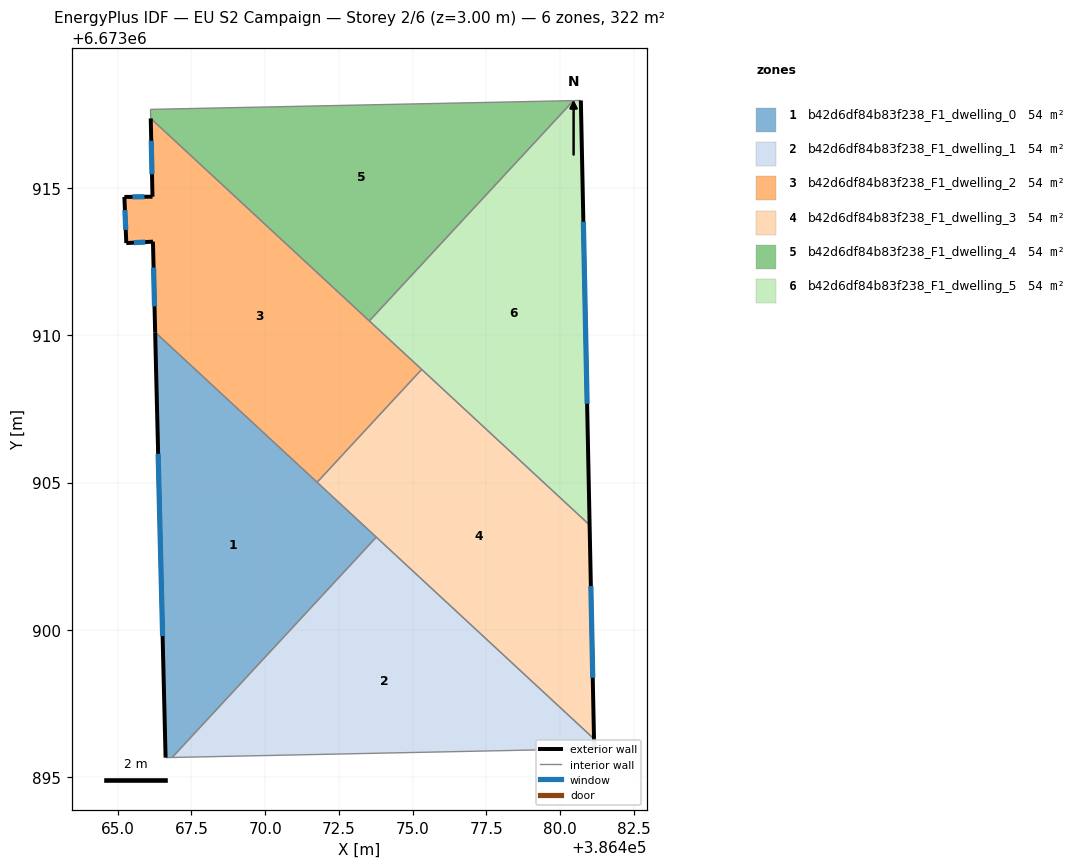
=== STOREY PLAN SPEC (per zone: floor XY polygon, exterior-wall plan segments, windows/doors) ===
zone 1: b42d6df84b83f238_F1_dwelling_0  (53.7 m²)
  floor: (386473.77, 6673903.15) (386466.84, 6673895.67) (386466.62, 6673895.67) (386466.27, 6673910.10)
  exterior wall: (386466.27, 6673910.10) – (386466.62, 6673895.67)  [14.4 m]
    window: (386466.37, 6673905.97) – (386466.52, 6673899.79)  [8.0 m²]
  interior walls: 4
zone 2: b42d6df84b83f238_F1_dwelling_1  (53.7 m²)
  floor: (386481.15, 6673896.30) (386481.16, 6673895.97) (386466.84, 6673895.67) (386473.77, 6673903.15)
  exterior wall: (386481.16, 6673895.97) – (386481.15, 6673896.30)  [0.3 m]
    window: (386481.16, 6673896.06) – (386481.16, 6673896.21)  [0.2 m²]
  interior walls: 3
zone 3: b42d6df84b83f238_F1_dwelling_2  (53.7 m²)
  floor: (386475.31, 6673908.84) (386471.76, 6673905.01) (386466.27, 6673910.10) (386466.19, 6673913.17) (386465.29, 6673913.12) (386465.22, 6673914.69) (386466.18, 6673914.70) (386466.12, 6673917.35)
  exterior wall: (386465.22, 6673914.69) – (386465.29, 6673913.12)  [1.6 m]
    window: (386465.24, 6673914.24) – (386465.27, 6673913.57)  [0.9 m²]
  exterior wall: (386466.18, 6673914.70) – (386465.22, 6673914.69)  [1.0 m]
    window: (386465.91, 6673914.69) – (386465.50, 6673914.69)  [0.5 m²]
  exterior wall: (386466.12, 6673917.35) – (386466.18, 6673914.70)  [2.7 m]
    window: (386466.14, 6673916.59) – (386466.16, 6673915.45)  [1.5 m²]
  exterior wall: (386466.19, 6673913.17) – (386466.27, 6673910.10)  [3.1 m]
    window: (386466.21, 6673912.29) – (386466.25, 6673910.97)  [1.7 m²]
  exterior wall: (386465.29, 6673913.12) – (386466.19, 6673913.17)  [0.9 m]
    window: (386465.55, 6673913.14) – (386465.93, 6673913.16)  [0.5 m²]
  interior walls: 4
zone 4: b42d6df84b83f238_F1_dwelling_3  (53.7 m²)
  floor: (386481.01, 6673903.56) (386481.15, 6673896.30) (386471.76, 6673905.01) (386475.31, 6673908.84)
  exterior wall: (386481.15, 6673896.30) – (386481.01, 6673903.56)  [7.3 m]
    window: (386481.11, 6673898.38) – (386481.05, 6673901.49)  [4.0 m²]
  interior walls: 4
zone 5: b42d6df84b83f238_F1_dwelling_4  (53.7 m²)
  floor: (386480.46, 6673917.95) (386473.53, 6673910.48) (386466.12, 6673917.35) (386466.11, 6673917.66)
  interior walls: 4
zone 6: b42d6df84b83f238_F1_dwelling_5  (53.7 m²)
  floor: (386480.71, 6673917.96) (386481.01, 6673903.56) (386473.53, 6673910.48) (386480.46, 6673917.95)
  exterior wall: (386481.01, 6673903.56) – (386480.71, 6673917.96)  [14.4 m]
    window: (386480.92, 6673907.67) – (386480.79, 6673913.84)  [7.9 m²]
  interior walls: 4

=== DERIVED (storey summary) ===
Building: EU S2 Campaign
Storey: 2 of 6  (floor level z = 3.00 m)
Storey gross floor area: 322.1 m²
Zones on this storey: 6
  - b42d6df84b83f238_F1_dwelling_0: floor 53.7 m²; exterior wall 14.4 m (43.3 m²); 1 window(s) 8.0 m²; WWR 18.4%
  - b42d6df84b83f238_F1_dwelling_1: floor 53.7 m²; exterior wall 0.3 m (1.0 m²); 1 window(s) 0.2 m²; WWR 18.4%
  - b42d6df84b83f238_F1_dwelling_2: floor 53.7 m²; exterior wall 9.2 m (27.5 m²); 5 window(s) 5.0 m²; WWR 18.4%
  - b42d6df84b83f238_F1_dwelling_3: floor 53.7 m²; exterior wall 7.3 m (21.8 m²); 1 window(s) 4.0 m²; WWR 18.4%
  - b42d6df84b83f238_F1_dwelling_4: floor 53.7 m²
  - b42d6df84b83f238_F1_dwelling_5: floor 53.7 m²; exterior wall 14.4 m (43.2 m²); 1 window(s) 7.9 m²; WWR 18.4%
Zone adjacency (shared interzone walls):
  - b42d6df84b83f238_F1_dwelling_0 ↔ b42d6df84b83f238_F1_dwelling_1
  - b42d6df84b83f238_F1_dwelling_0 ↔ b42d6df84b83f238_F1_dwelling_2
  - b42d6df84b83f238_F1_dwelling_0 ↔ b42d6df84b83f238_F1_dwelling_3
  - b42d6df84b83f238_F1_dwelling_1 ↔ b42d6df84b83f238_F1_dwelling_3
  - b42d6df84b83f238_F1_dwelling_2 ↔ b42d6df84b83f238_F1_dwelling_3
  - b42d6df84b83f238_F1_dwelling_2 ↔ b42d6df84b83f238_F1_dwelling_4
  - b42d6df84b83f238_F1_dwelling_2 ↔ b42d6df84b83f238_F1_dwelling_5
  - b42d6df84b83f238_F1_dwelling_3 ↔ b42d6df84b83f238_F1_dwelling_5
  - b42d6df84b83f238_F1_dwelling_4 ↔ b42d6df84b83f238_F1_dwelling_5